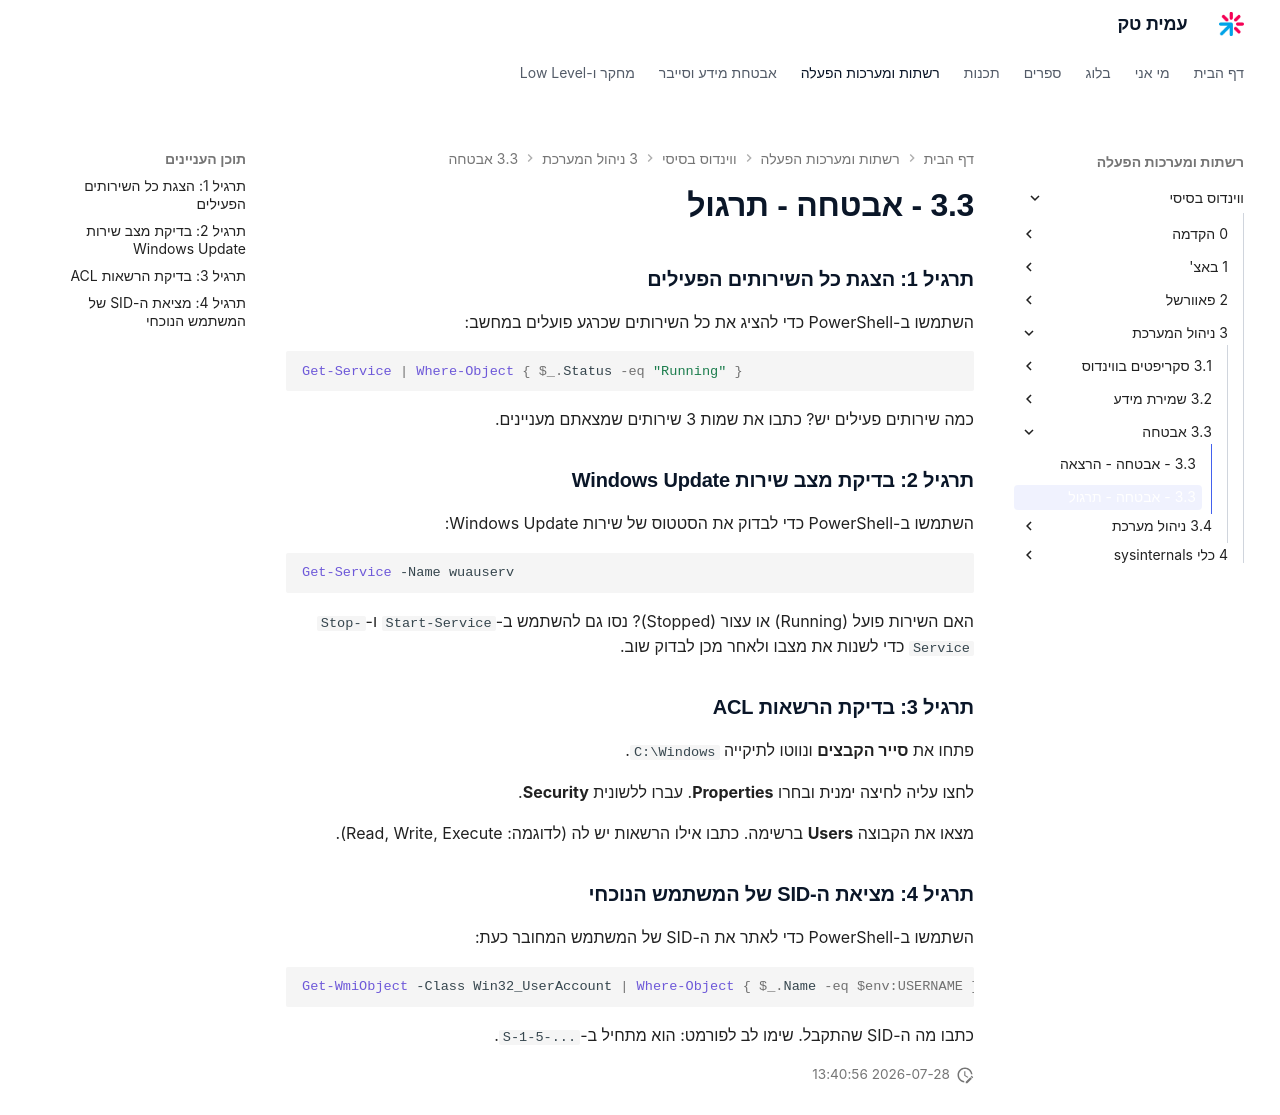

repository: AmitPinchasi/amittech · page: ווינדוס-בסיסי/3 - ניהול המערכת/3.3 - אבטחה/3.3 - אבטחה - תרגול/index.html · generator: mkdocs

### תרגיל 1: הצגת כל השירותים הפעילים

השתמשו ב-PowerShell כדי להציג את כל השירותים שכרגע פועלים במחשב:

```powershell
Get-Service | Where-Object { $_.Status -eq "Running" }
```

כמה שירותים פעילים יש? כתבו את שמות 3 שירותים שמצאתם מעניינים.

### תרגיל 2: בדיקת מצב שירות Windows Update

השתמשו ב-PowerShell כדי לבדוק את הסטטוס של שירות Windows Update:

```powershell
Get-Service -Name wuauserv
```

האם השירות פועל (Running) או עצור (Stopped)? נסו גם להשתמש ב-`Start-Service` ו-`Stop-Service` כדי לשנות את מצבו ולאחר מכן לבדוק שוב.

### תרגיל 3: בדיקת הרשאות ACL

פתחו את **סייר הקבצים** ונווטו לתיקייה `C:\Windows`.

לחצו עליה לחיצה ימנית ובחרו **Properties**. עברו ללשונית **Security**.

מצאו את הקבוצה **Users** ברשימה. כתבו אילו הרשאות יש לה (לדוגמה: Read, Write, Execute).

### תרגיל 4: מציאת ה-SID של המשתמש הנוכחי

השתמשו ב-PowerShell כדי לאתר את ה-SID של המשתמש המחובר כעת:

```powershell
Get-WmiObject -Class Win32_UserAccount | Where-Object { $_.Name -eq $env:USERNAME }
```

כתבו מה ה-SID שהתקבל. שימו לב לפורמט: הוא מתחיל ב-`S-1-5-...`.
